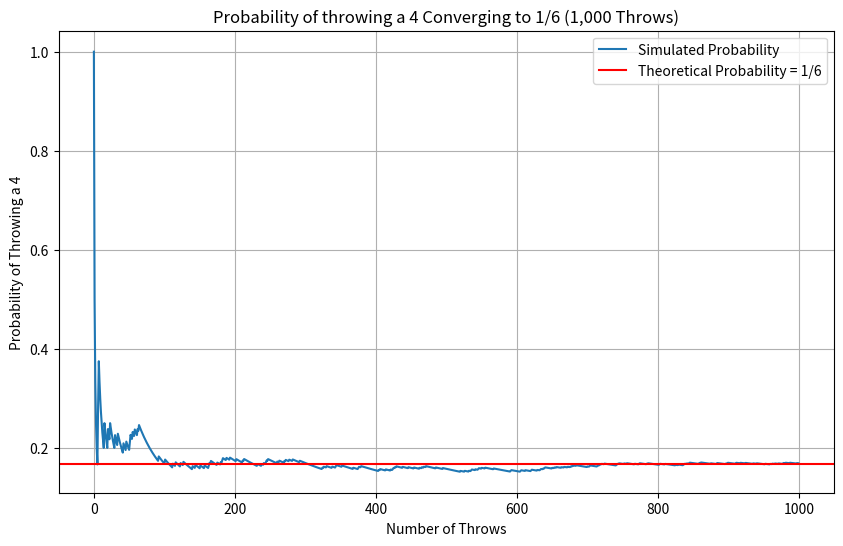

Source code (Python):
### 고전적 확률
## 시나리오: 뽑기 상자에서 특정 색의 공이 나올 확률
red = 2
blue = 3
green = 5

# 빨간색 공이 나올 경우의 수
red_outcomes = red

# 상자 안에서 가능한 모든 경우의 수
total_outcomes = red + blue + green

# 빨간색 공이 나올 확률
probability = red_outcomes / total_outcomes

print("빨간색 공이 나올 확률: ", probability)


### 통계적 확률
## 시나리오: 주사위를 1,000회 던져 4가 나오는 확률
import numpy as np
import matplotlib.pyplot as plt


# 시뮬레이션 횟수
n_throws_short = 1000
# 각 시점별 시뮬레이션 결과를 담은 배열
throws_short = np.random.randint(1, 7, n_throws_short)
# 4가 나온 횟수를 기록할 배열
fours_count_short = np.zeros(n_throws_short)

# 각 던지기마다 4가 나온 횟수를 업데이트
for i in range(n_throws_short):
    fours_count_short[i] = fours_count_short[i - 1] + (throws_short[i] == 4)

# 각 시점에서의 확률
probabilities_short = fours_count_short / np.arange(1, n_throws_short + 1)      # element-wise operation

# 결과 시각화
plt.figure(figsize=(10, 6))
plt.plot(probabilities_short, label = 'Simulated Probability')
plt.axhline(y=1/6, color='r', linestyle='-', label = 'Theoretical Probability = 1/6')
plt.xlabel('Number of Throws')
plt.ylabel('Probability of Throwing a 4')
plt.title('Probability of throwing a 4 Converging to 1/6 (1,000 Throws)')
plt.legend()
plt.grid(True)

plt.show()